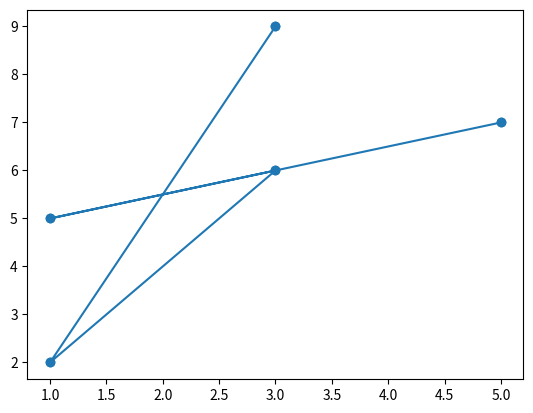

Source code (Python):
#Import libraries
import numpy as np
import matplotlib.pyplot as plt

x = np.random.randint(10, size=5)
y = np.random.randint(10, size=5)

#Store coordinates points
result = zip()
result_list = list(result)
result = zip(x, y)
result_set = set(result)

print(result_set)
#pop up
plt.scatter(x, y)
plt.plot(x, y, '-o')
plt.show()

